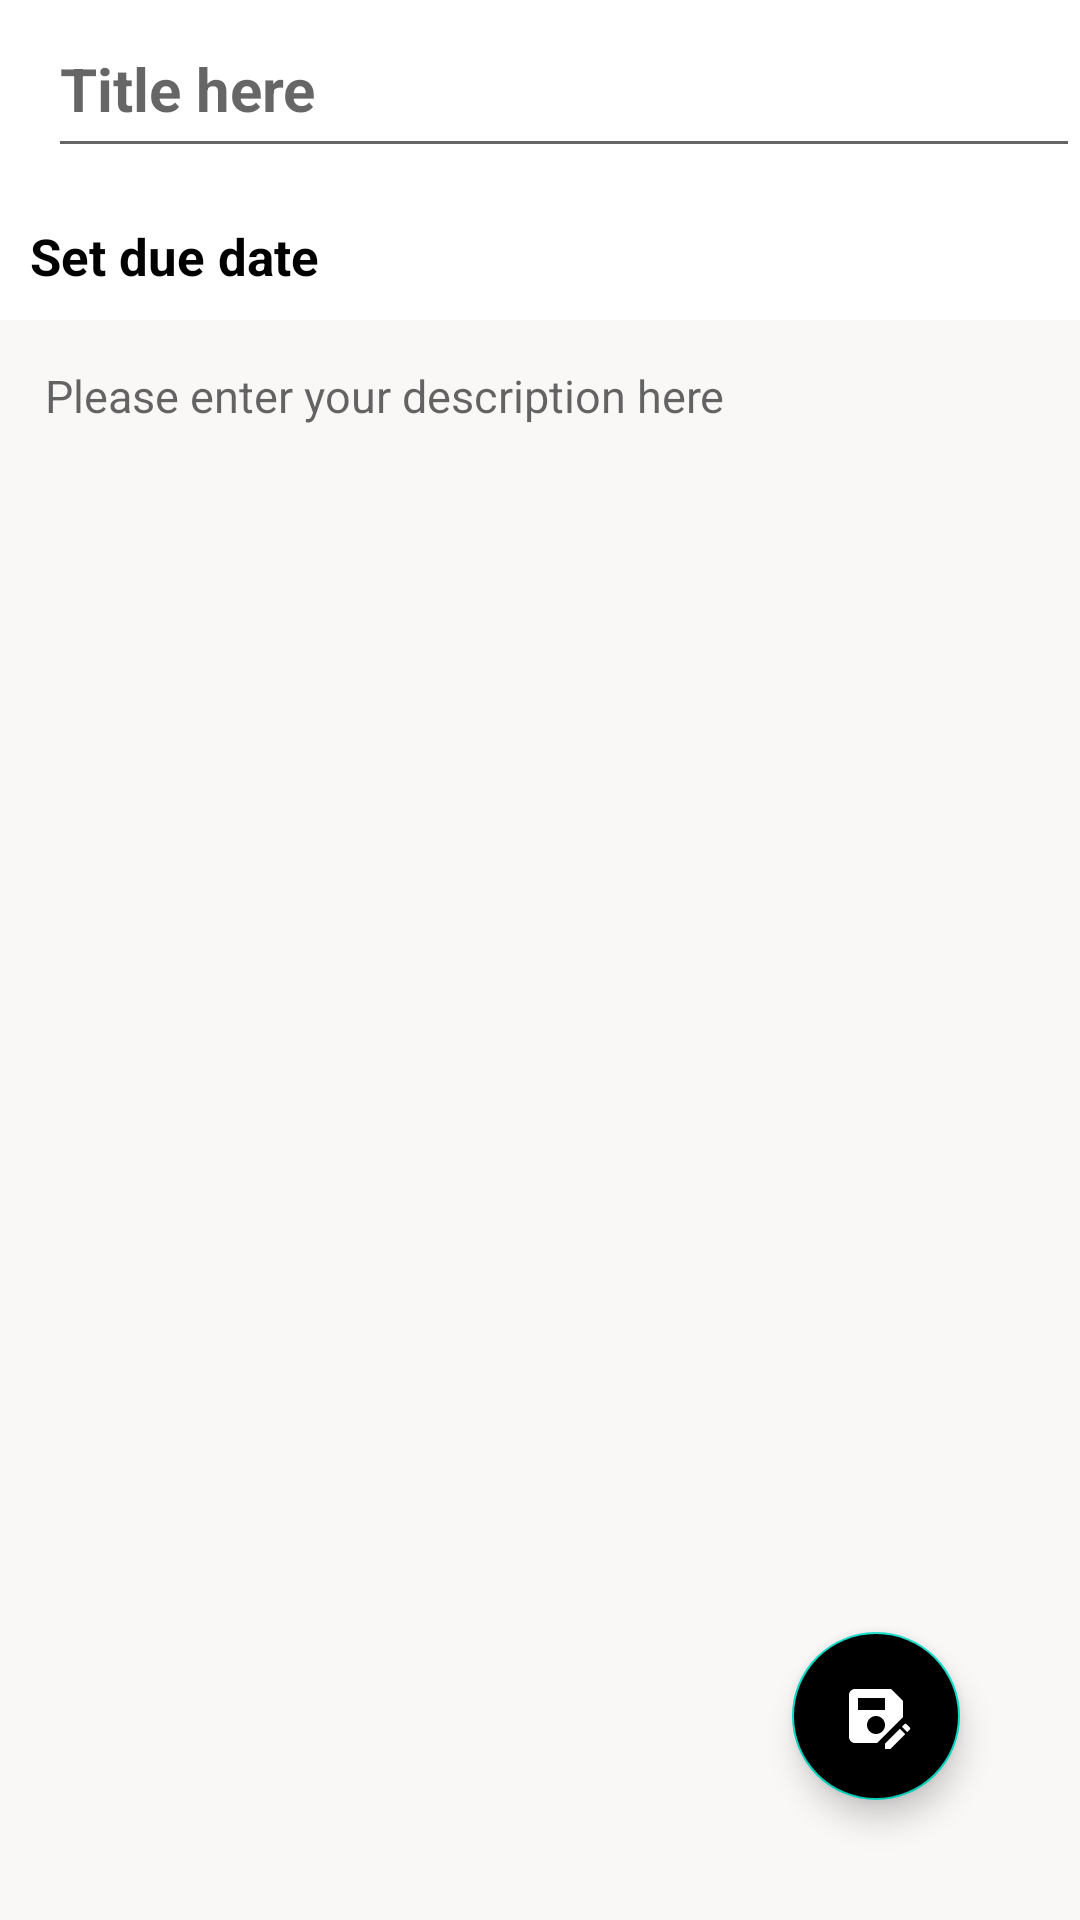

Here is an Android app screen rendered from its layout file. Give the layout XML and the strings, colors and styles it references.
<!-- AndroidManifest.xml: application theme Theme.FinalTodo -->
<!-- res/layout/activity_add_task.xml -->
<?xml version="1.0" encoding="utf-8"?>
<RelativeLayout
    xmlns:android="http://schemas.android.com/apk/res/android"
    xmlns:app="http://schemas.android.com/apk/res-auto"
    xmlns:tools="http://schemas.android.com/tools"
    android:layout_width="match_parent"
    android:layout_height="match_parent"
    tools:context=".AddTask">
    
    <androidx.appcompat.widget.Toolbar
        android:layout_width="match_parent"
        android:layout_height="?attr/actionBarSize"
        android:id="@+id/toolbaraddtask"
        android:background="@color/white">

        <com.google.android.material.textfield.TextInputEditText
            android:layout_width="match_parent"
            android:layout_height="match_parent"
            android:paddingTop="10dp"
            android:textSize="20sp"
            android:textStyle="bold"
            android:textColor="@color/black"
            android:hint="Title here"
            android:id="@+id/addtitle"/>

    </androidx.appcompat.widget.Toolbar>
    
    <TextView
        android:padding="10dp"
        android:id="@+id/addduedate"
        android:layout_width="wrap_content"
        android:layout_height="wrap_content"
        android:layout_marginTop="8dp"
        android:text="Set due date"
        android:textSize="17sp"
        android:textColor="@color/black"
        android:textStyle="bold"
        android:drawableRight="@drawable/ic_calendar"
        android:drawablePadding="8dp"
        android:layout_below="@+id/toolbaraddtask"

        />
    <com.google.android.material.textfield.TextInputEditText
        android:layout_width="match_parent"
        android:layout_height="match_parent"
        android:textSize="15sp"
        android:background="#faf7f7"
        android:gravity="top|left"
        android:textColor="@color/black"
        android:hint="Please enter your description here"
        android:layout_below="@id/addduedate"
        android:padding="15dp"
        android:id="@+id/adddescription"

        />

    <com.google.android.material.floatingactionbutton.FloatingActionButton
        android:id="@+id/savetaskfab"
        android:layout_width="wrap_content"
        android:layout_height="wrap_content"
        android:layout_alignParentRight="true"
        android:layout_alignParentBottom="true"
        android:layout_gravity="bottom|end"
        android:layout_marginRight="40dp"
        android:layout_marginBottom="40dp"
        android:backgroundTint="@color/black"
        android:src="@drawable/ic_baseline_save_as_24"
        tools:ignore="SpeakableTextPresentCheck" />

</RelativeLayout>
<!-- resources referenced by this layout -->
<resources>
  <!-- drawable ic_baseline_save_as_24 (drawable) -->
  <vector android:height="24dp" android:tint="#FDFDFD"
      android:viewportHeight="24" android:viewportWidth="24"
      android:width="24dp" xmlns:android="http://schemas.android.com/apk/res/android">
      <path android:fillColor="@android:color/white" android:pathData="M21,12.4V7l-4,-4H5C3.89,3 3,3.9 3,5v14c0,1.1 0.89,2 2,2h7.4L21,12.4zM15,15c0,1.66 -1.34,3 -3,3s-3,-1.34 -3,-3s1.34,-3 3,-3S15,13.34 15,15zM6,6h9v4H6V6zM19.99,16.25l1.77,1.77L16.77,23H15v-1.77L19.99,16.25zM23.25,16.51l-0.85,0.85l-1.77,-1.77l0.85,-0.85c0.2,-0.2 0.51,-0.2 0.71,0l1.06,1.06C23.45,16 23.45,16.32 23.25,16.51z"/>
  </vector>
  <style name="Theme.FinalTodo" parent="Theme.MaterialComponents.DayNight.DarkActionBar">
          
          <item name="colorPrimary">@color/purple_500</item>
          <item name="colorPrimaryVariant">@color/purple_700</item>
          <item name="colorOnPrimary">@color/white</item>
          
          <item name="colorSecondary">@color/teal_200</item>
          <item name="colorSecondaryVariant">@color/teal_700</item>
          <item name="colorOnSecondary">@color/white</item>
          
          <item name="android:statusBarColor">?attr/colorPrimaryVariant</item>
          
      </style>
  <!-- not gathered from this repository: default colours our renderer supplied (Android Studio template values) -->
  <color name="purple_500">#FF6200EE</color>
  <color name="purple_700">#FF3700B3</color>
  <color name="teal_200">#FF03DAC5</color>
  <color name="teal_700">#FF018786</color>
  <color name="black">#FF000000</color>
  <color name="white">#FFFFFFFF</color>
</resources>
